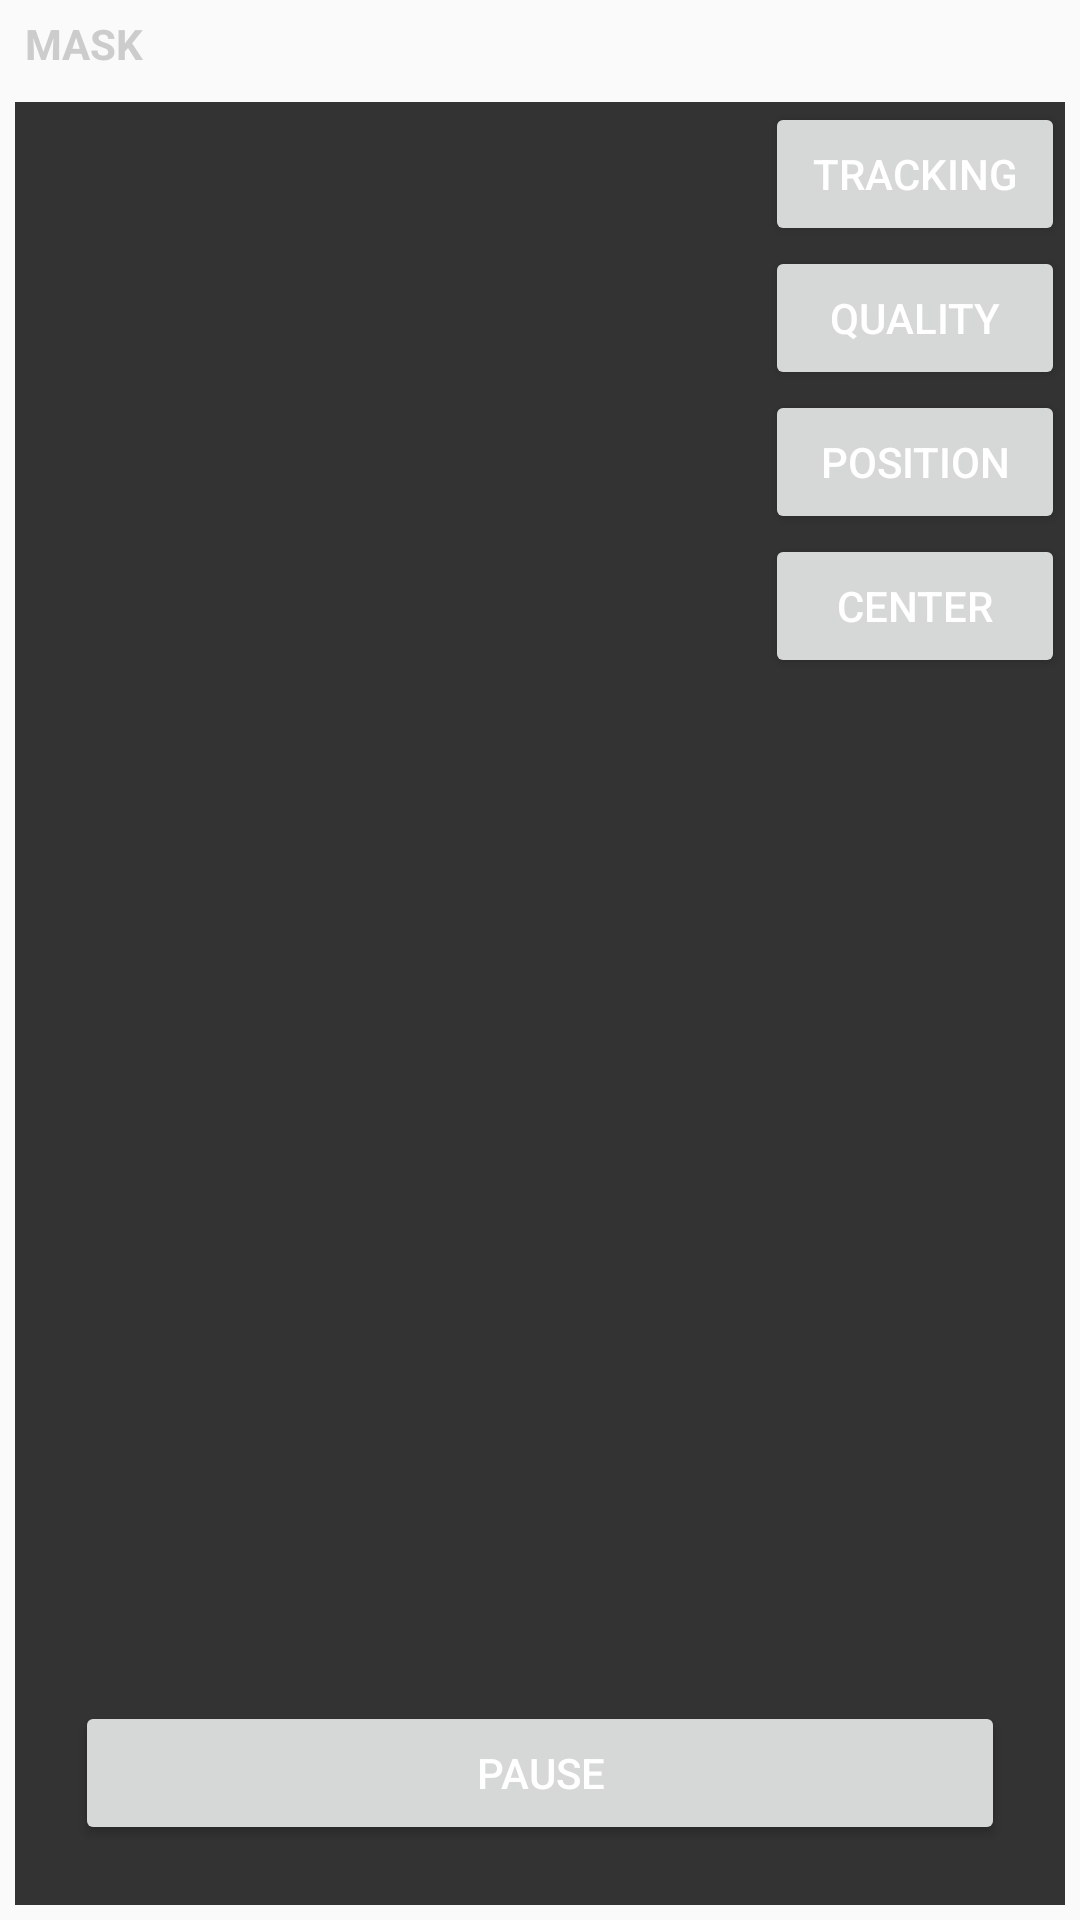

Produce the Android XML layout that renders to this screen, including the resource entries it uses.
<!-- AndroidManifest.xml: application theme AppTheme -->
<!-- res/layout/activity_quality.xml -->
<RelativeLayout xmlns:android="http://schemas.android.com/apk/res/android"
    xmlns:tools="http://schemas.android.com/tools"
    android:layout_width="match_parent"
    android:layout_height="match_parent"
    tools:context=".LivenessAndQualityActivity">

    <LinearLayout
        android:id="@+id/status"
        android:layout_width="match_parent"
        android:layout_height="wrap_content"
        android:filterTouchesWhenObscured="true"
        android:orientation="horizontal">

        <TextView
            android:id="@+id/blinkTextView"
            android:layout_width="wrap_content"
            android:layout_height="wrap_content"
            android:layout_margin="5dp"
            android:text=" BLINK "
            android:textColor="@color/colorDisabled" android:visibility="gone"
            android:textStyle="bold" />

        <TextView
            android:id="@+id/nodTextView"
            android:layout_width="wrap_content"
            android:layout_height="wrap_content"
            android:layout_margin="5dp"
            android:text=" NOD "
            android:textColor="@color/colorDisabled" android:visibility="gone"
            android:textStyle="bold" />

        <TextView
            android:id="@+id/shakeTextView"
            android:layout_width="wrap_content"
            android:layout_height="wrap_content"
            android:layout_margin="5dp"
            android:text=" SHAKE "
            android:textColor="@color/colorDisabled" android:visibility="gone"
            android:textStyle="bold" />

        <TextView
            android:id="@+id/maskTextView"
            android:layout_width="wrap_content"
            android:layout_height="wrap_content"
            android:layout_margin="5dp"
            android:text=" MASK "
            android:textColor="@color/colorDisabled"
            android:textStyle="bold" />

    </LinearLayout>


    <FrameLayout
        android:id="@+id/preview"
        android:layout_width="match_parent"
        android:layout_height="match_parent"
        android:layout_below="@+id/status"
        android:layout_gravity="center"
        android:layout_margin="5dp"
        android:background="@color/colorBackground">


    </FrameLayout>

    <LinearLayout
        android:layout_width="match_parent"
        android:layout_height="wrap_content"
        android:layout_below="@+id/status"
        android:layout_margin="5dp"
        android:orientation="vertical">

        <Button
            android:id="@+id/trackerStatusButton"
            android:layout_width="100dp"
            android:layout_height="wrap_content"
            android:layout_gravity="top|end"
            android:text="Tracking"
            android:textColor="#FFFFFF" />

        <Button
            android:id="@+id/qualityStatusButton"
            android:layout_width="100dp"
            android:layout_height="wrap_content"
            android:layout_gravity="top|end"
            android:text="Quality"
            android:textColor="#FFFFFF" />

        <Button
            android:id="@+id/positionStatusButton"
            android:layout_width="100dp"
            android:layout_height="wrap_content"
            android:layout_gravity="top|end"
            android:text="Position"
            android:textColor="#FFFFFF" />

        <Button
            android:id="@+id/centeredStatusButton"
            android:layout_width="100dp"
            android:layout_height="wrap_content"
            android:layout_gravity="top|end"
            android:text="CENTER"
            android:textColor="#FFFFFF" />

        <ImageView
            android:layout_width="100dp"
            android:layout_height="133dp"
            android:padding="5dp"
            android:scaleType="centerInside"
            android:id="@+id/bestImageView"
            android:contentDescription="@string/pref_best_image"
            android:layout_gravity="top|end" />

    </LinearLayout>

    <Button
        android:id="@+id/pauseButton"
        android:layout_width="match_parent"
        android:layout_height="wrap_content"
        android:layout_alignParentBottom="true"
        android:layout_gravity="center"
        android:layout_margin="25dp"
        android:text="Pause"
        android:textColor="#FFFFFF" />

</RelativeLayout>
<!-- resources referenced by this layout -->
<resources>
  <color name="colorBackground">#333333</color>
  <color name="colorDisabled">#CCCCCC</color>
  <string name="pref_best_image">Show best image</string>
  <style name="AppTheme" parent="Theme.AppCompat.DayNight.NoActionBar" />
</resources>
